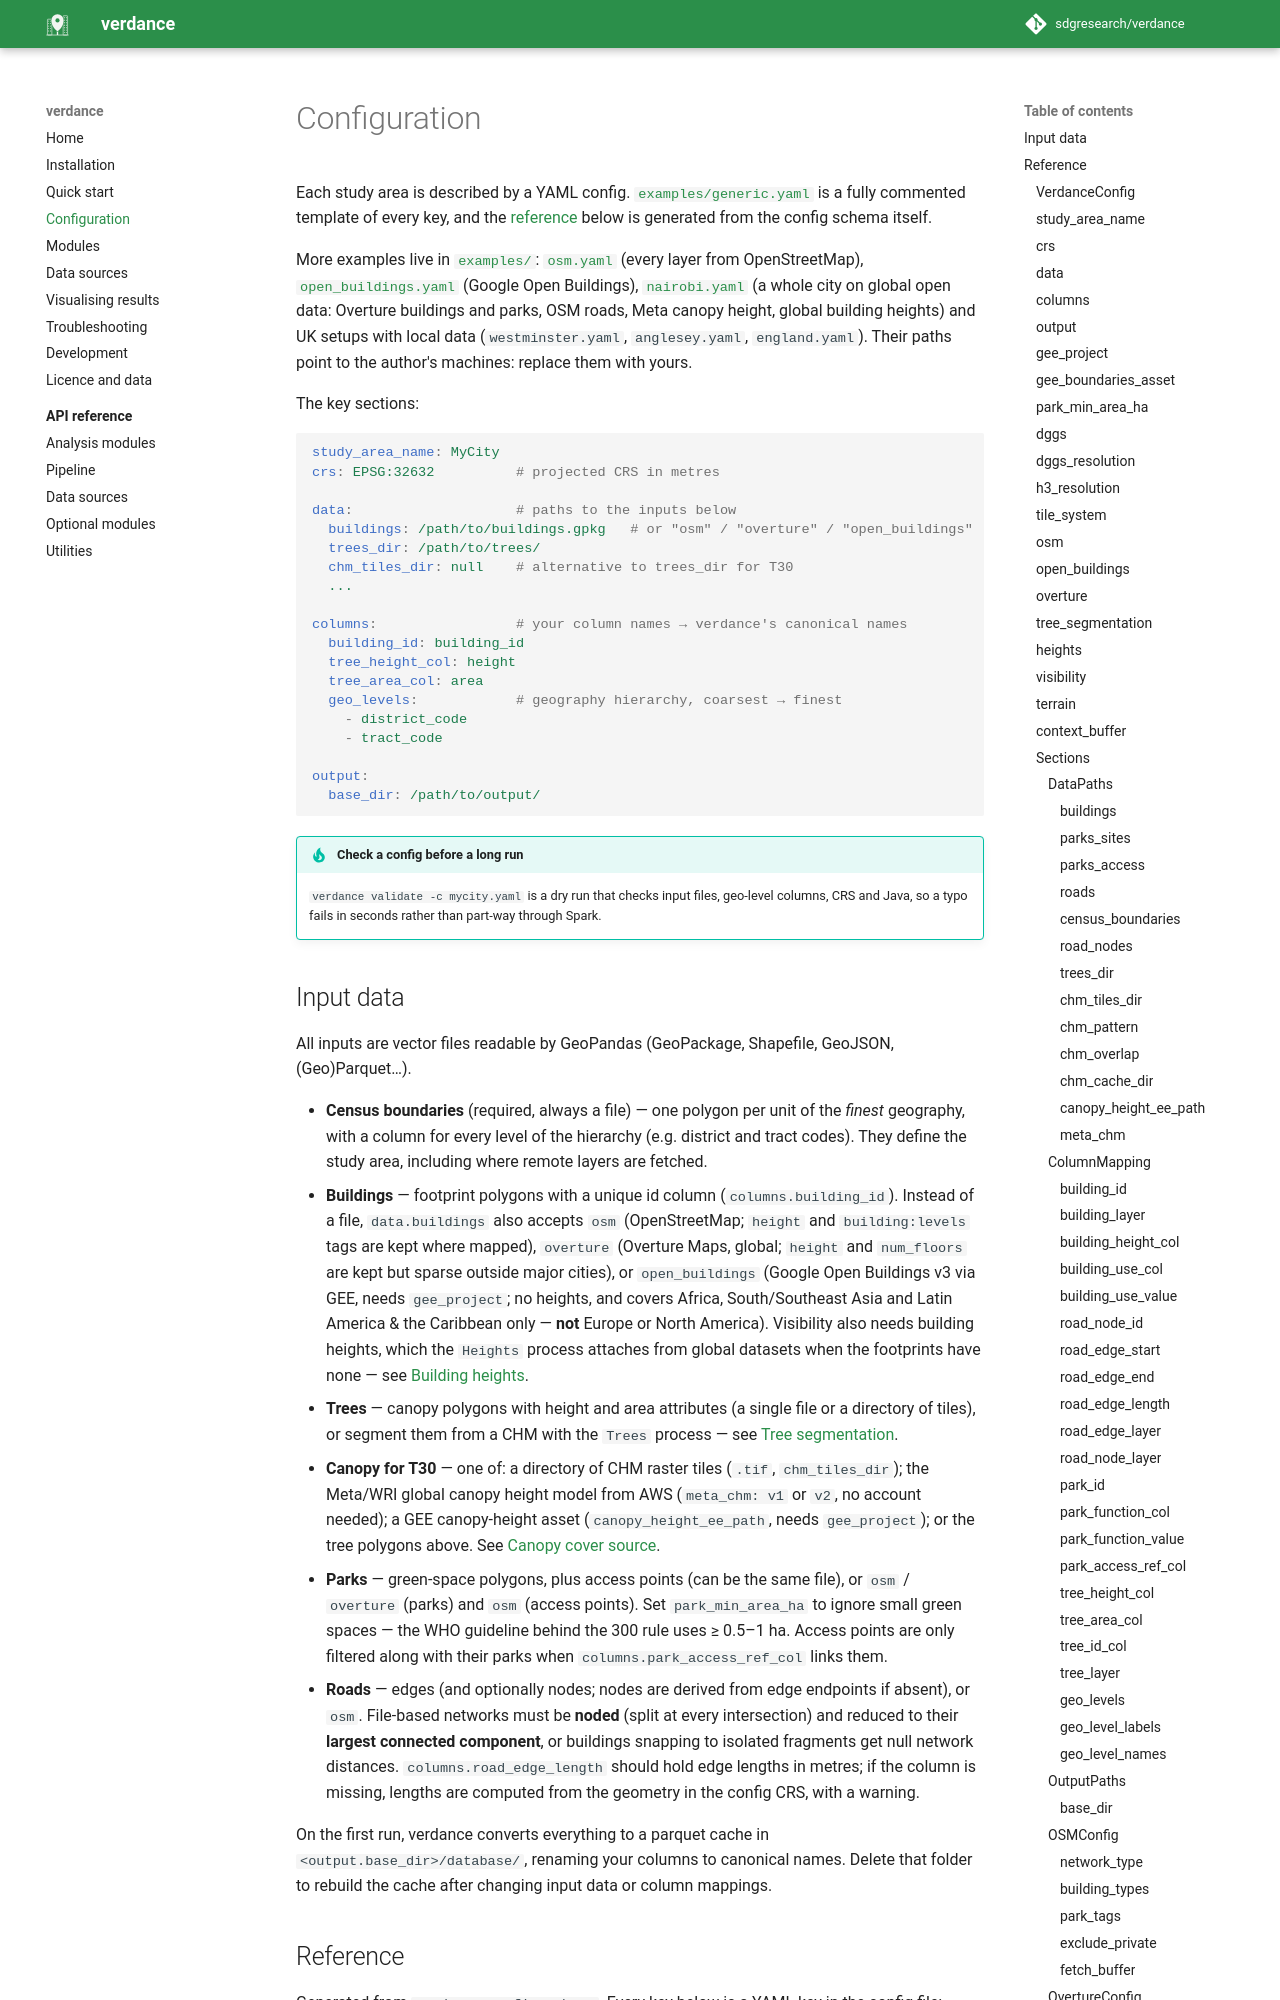

repository: ancazugo/verdance · page: configuration/index.html · generator: mkdocs

# Configuration

Each study area is described by a YAML config. [`examples/generic.yaml`](https://github.com/sdgresearch/verdance/blob/master/examples/generic.yaml)
is a fully commented template of every key, and the [reference](#reference) below is
generated from the config schema itself.
